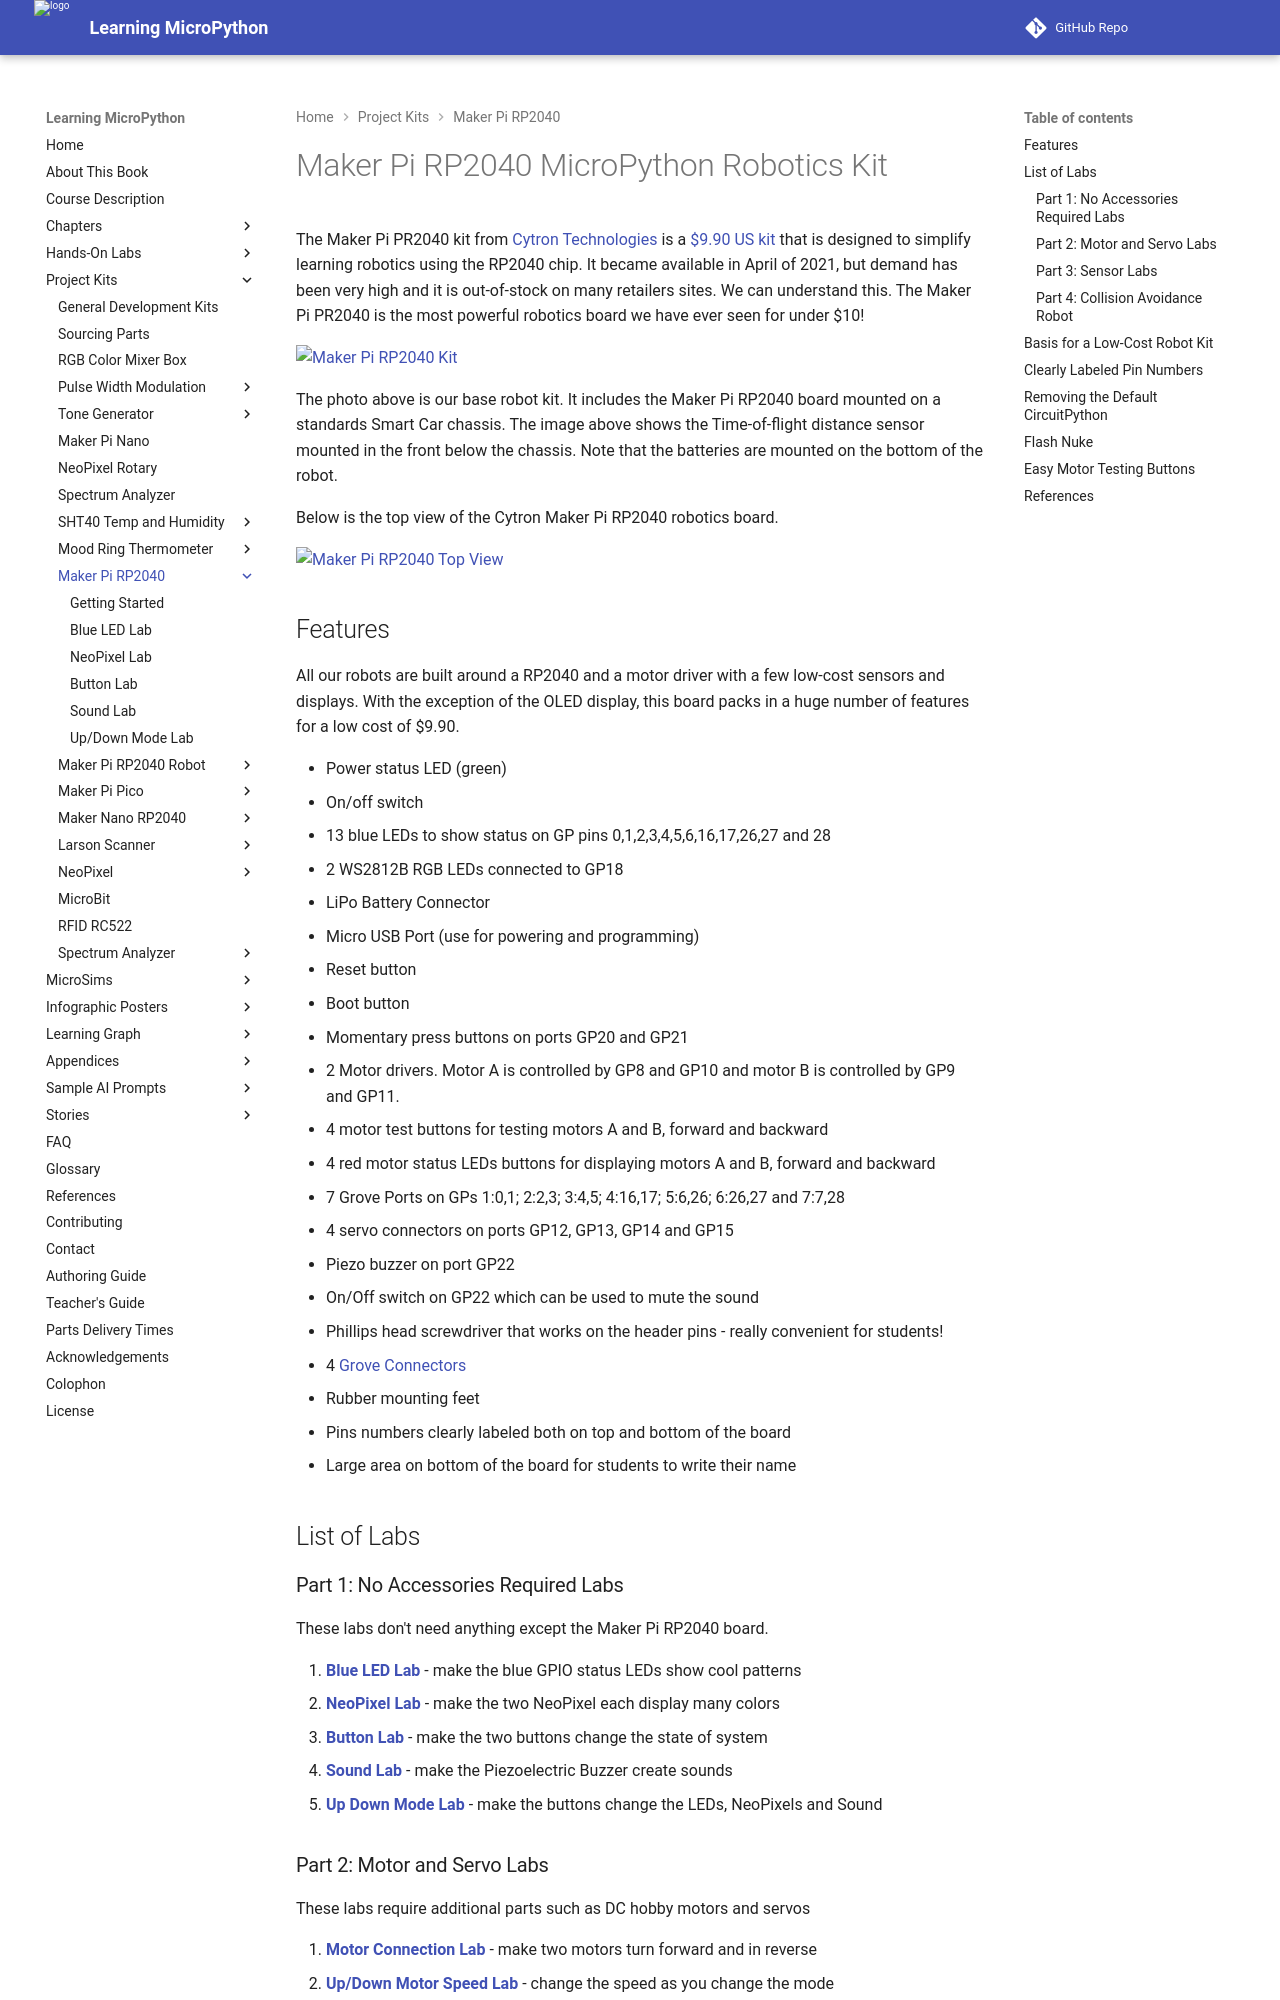

repository: dmccreary/learning-micropython · page: kits/maker-pi-rp2040/index.html · generator: mkdocs

# Maker Pi RP2040 MicroPython Robotics Kit

The Maker Pi PR2040 kit from [Cytron Technologies](https://www.cytron.io/) is a [$9.90 US kit](https://www.cytron.io/p-maker-pi-rp2040-simplifying-robotics-with-raspberry-pi-rp2040) that is designed to simplify learning robotics using the RP2040 chip. It became available in April of 2021, but demand has been very high and it is out-of-stock on many retailers sites.  We can understand this.  The Maker Pi PR2040 is the most powerful robotics board we have ever seen for under $10!

![Maker Pi RP2040 Kit](../../img/maker-pi-rp2040-kit.jpeg)


The photo above is our base robot kit.  It includes the Maker Pi RP2040 board mounted on a standards Smart Car chassis.  The image above shows the Time-of-flight distance sensor mounted in the front below the chassis.  Note that the batteries are mounted on the bottom of the robot.

Below is the top view of the Cytron Maker Pi RP2040 robotics board.

![Maker Pi RP2040 Top View](../../img/maker-pi-rp2040-top-view.png)

## Features
All our robots are built around a RP2040 and a motor driver with a few low-cost sensors and displays.  With the exception of the OLED display, this board packs in a huge number of features for a low cost of $9.90.

* Power status LED (green)
* On/off switch
* 13 blue LEDs to show status on GP pins 0,1,2,3,4,5,6,16,17,26,27 and 28
* 2 WS2812B RGB LEDs connected to GP18
* LiPo Battery Connector
* Micro USB Port (use for powering and programming)
* Reset button
* Boot button
* Momentary press buttons on ports GP20 and GP21
* 2 Motor drivers. Motor A is controlled by GP8 and GP10 and motor B is controlled by GP9 and GP11.
* 4 motor test buttons for testing motors A and B, forward and backward
* 4 red motor status LEDs buttons for displaying motors A and B, forward and backward
* 7 Grove Ports on GPs 1:0,1; 2:2,3; 3:4,5; 4:16,17; 5:6,26; 6:26,27 and 7:7,28
* 4 servo connectors on ports GP12, GP13, GP14 and GP15
* Piezo buzzer on port GP22
* On/Off switch on GP22 which can be used to mute the sound
* Phillips head screwdriver that works on the header pins - really convenient for students!
* 4 [Grove Connectors](https://wiki.seeedstudio.com/Grove_System/)
* Rubber mounting feet
* Pins numbers clearly labeled both on top and bottom of the board
* Large area on bottom of the board for students to write their name

## List of Labs

### Part 1: No Accessories Required Labs

These labs don't need anything except the Maker Pi RP2040 board.

1. [**Blue LED Lab**](02-blue-led-lab.md) - make the blue GPIO status LEDs show cool patterns
2. [**NeoPixel Lab**](03-neopixel-lab.md) - make the two NeoPixel each display many colors
3. [**Button Lab**](04-button-lab.md) - make the two buttons change the state of system
4. [**Sound Lab**](05-sound-lab.md) - make the Piezoelectric Buzzer create sounds
5. [**Up Down Mode Lab**](06-up-down-lab.md) - make the buttons change the LEDs, NeoPixels and Sound

### Part 2: Motor and Servo Labs

These labs require additional parts such as DC hobby motors and servos

1. [**Motor Connection Lab**](../maker-pi-rp2040-robot/07-motor-connection-lab.md) - make two motors turn forward and in reverse
2. [**Up/Down Motor Speed Lab**](../maker-pi-rp2040-robot/06-up-down-motor-lab.md) - change the speed as you change the mode
3. [**Servo Lab**](../maker-pi-rp2040-robot/08-servo-lab.md) - control the direction of a 108% servo motor.  Calibrate the end angles and sweep the direction back and forth.
